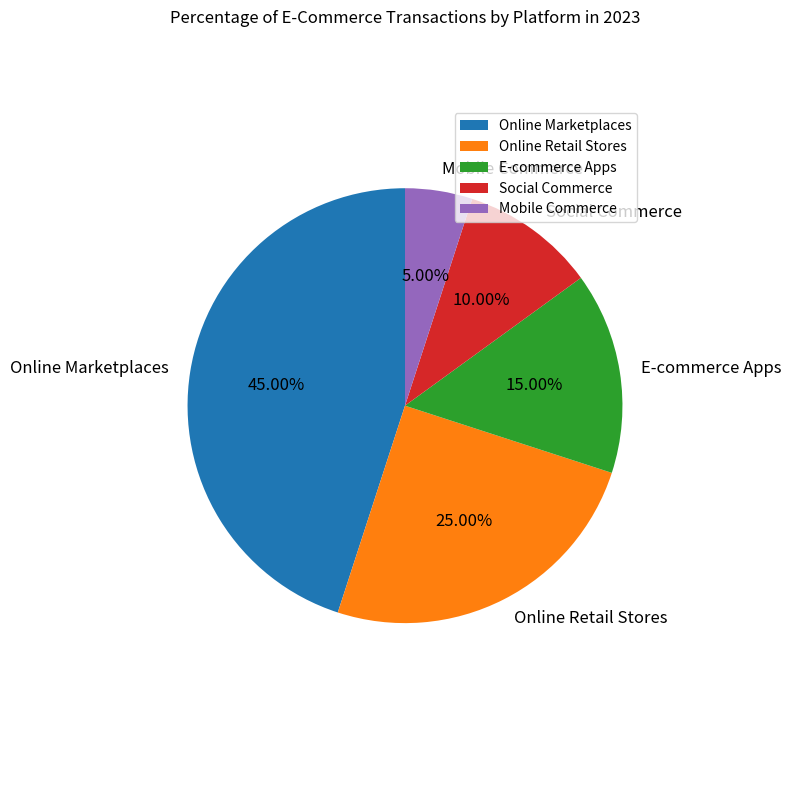

Here is the Python script that generated this plot: (Note: this script raises an exception after producing the figure.)

import matplotlib.pyplot as plt
import numpy as np

fig = plt.figure(figsize=(8, 8))
ax = fig.add_subplot(111)

# Data
Platforms = ['Online Marketplaces', 'Online Retail Stores', 'E-commerce Apps', 'Social Commerce', 'Mobile Commerce']
Percentage = [45, 25, 15, 10, 5]

# Draw Pie Chart
ax.pie(Percentage, labels=Platforms, autopct='%.2f%%', startangle=90, textprops={'fontsize': 12}, wedgeprops={'linewidth': 2})

# Title
ax.set_title('Percentage of E-Commerce Transactions by Platform in 2023')

# Legend
ax.legend(loc='upper right', bbox_to_anchor=(1, 0.9))

# Make square figure
plt.axis('equal')

# Save figure
plt.tight_layout()
plt.savefig('pie chart/png/329.png')

# Clear the current image state
plt.clf()
